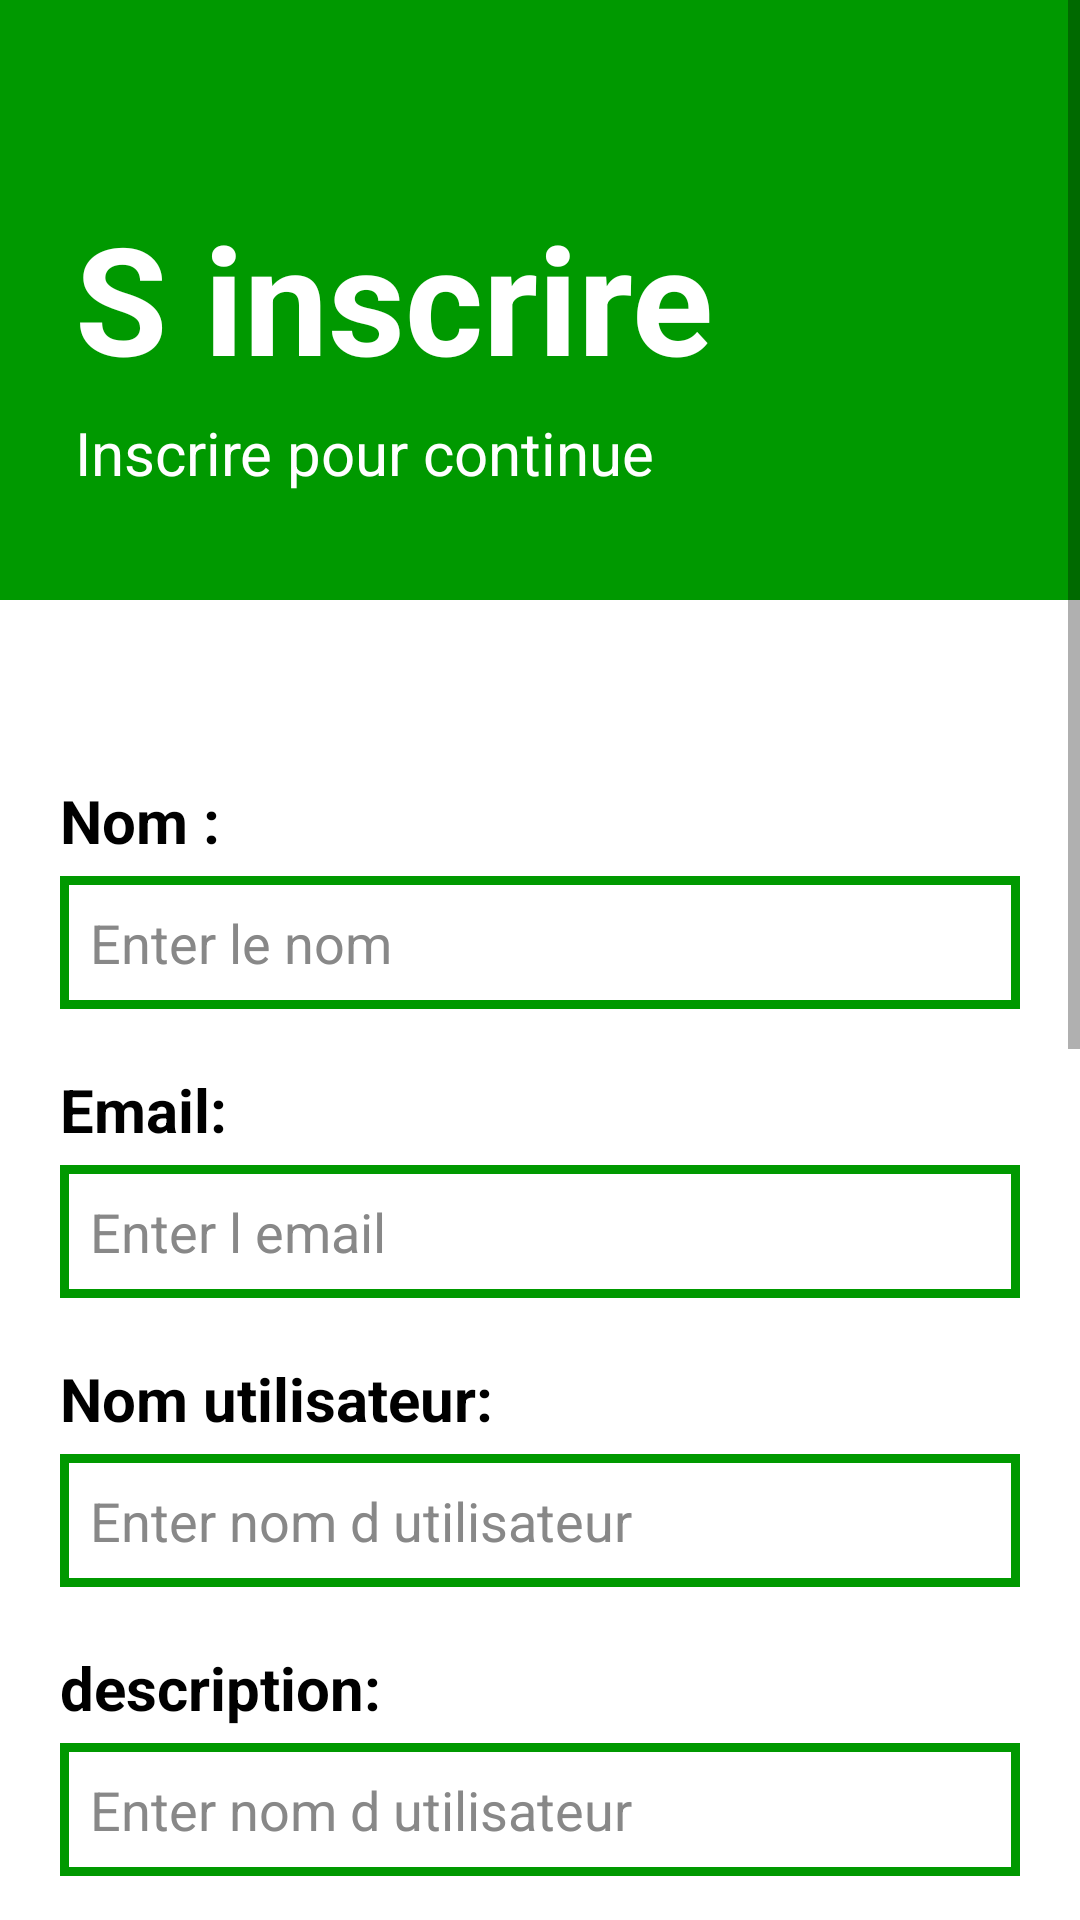

Produce the Android XML layout that renders to this screen, including the resource entries it uses.
<!-- AndroidManifest.xml: application theme Theme.Chat_app -->
<!-- res/layout/activity_register.xml -->
<?xml version="1.0" encoding="utf-8"?>
<ScrollView xmlns:android="http://schemas.android.com/apk/res/android"
    xmlns:app="http://schemas.android.com/apk/res-auto"
    xmlns:tools="http://schemas.android.com/tools"
    android:layout_width="match_parent"
    android:layout_height="match_parent"
    tools:context=".RegisterActivity"
    >
    <LinearLayout
        android:layout_width="match_parent"
        android:layout_height="match_parent"
        android:orientation="vertical"
        >
    <LinearLayout
        android:layout_width="match_parent"
        android:layout_height="200dp"
        android:background="@color/color_app"
        android:orientation="vertical"
        android:gravity="center_vertical">
        <TextView
            android:layout_width="wrap_content"
            android:layout_height="wrap_content"
            android:text="@string/register"
            android:textSize="50sp"
            android:textColor="@color/white"
            android:textStyle="bold"
            android:layout_gravity="center_vertical"
            android:layout_marginLeft="25dp"
            android:layout_marginTop="30dp"/>

        <TextView
            android:layout_width="wrap_content"
            android:layout_height="wrap_content"
            android:text="@string/descRegister"
            android:textSize="20dp"
            android:textColor="@color/white"
            android:layout_marginLeft="25dp"
            android:layout_marginTop="5dp"/>

    </LinearLayout>
    <LinearLayout
        android:layout_width="match_parent"
        android:layout_height="match_parent"
        android:orientation="vertical">
        <TextView
            android:layout_width="wrap_content"
            android:layout_height="wrap_content"
            android:text="@string/name"
            android:textSize="20sp"
            android:textStyle="bold"
            android:textColor="@color/black"
            android:layout_marginTop="60dp"
            android:layout_marginLeft="20dp"/>

        <EditText
            android:id="@+id/r_name"
            android:layout_width="match_parent"
            android:layout_height="wrap_content"
            android:hint="@string/enter_name"
            android:maxLines="1"
            android:padding="10dip"
            android:background="@drawable/style_edittext"
            android:textColor="@color/black"
            android:textColorHint="@color/gray"
            android:layout_marginLeft="20dp"
            android:layout_marginRight="20dp"
            android:layout_marginTop="5dp"/>

        <TextView
            android:layout_width="wrap_content"
            android:layout_height="wrap_content"
            android:text="@string/email"
            android:textSize="20dp"
            android:textStyle="bold"
            android:textColor="@color/black"
            android:layout_marginLeft="20dp"
            android:layout_marginTop="20dp"
            />

        <EditText
            android:id="@+id/r_email"
            android:layout_width="match_parent"
            android:layout_height="wrap_content"
            android:hint="@string/enter_email"
            android:maxLines="1"
            android:padding="10dip"
            android:background="@drawable/style_edittext"
            android:textColor="@color/black"
            android:textColorHint="@color/gray"
            android:layout_marginLeft="20dp"
            android:layout_marginRight="20dp"
            android:layout_marginTop="5dp"
             />
        <TextView
            android:layout_width="wrap_content"
            android:layout_height="wrap_content"
            android:text="@string/username"
            android:textSize="20sp"
            android:textStyle="bold"
            android:textColor="@color/black"
            android:layout_marginTop="20dp"
            android:layout_marginLeft="20dp"/>
        <EditText
            android:id="@+id/r_username"
            android:layout_width="match_parent"
            android:layout_height="wrap_content"
            android:hint="@string/enter_username"
            android:maxLines="1"
            android:padding="10dip"
            android:background="@drawable/style_edittext"
            android:textColor="@color/black"
            android:textColorHint="@color/gray"
            android:layout_marginLeft="20dp"
            android:layout_marginRight="20dp"
            android:layout_marginTop="5dp"
            />
        <TextView
            android:layout_width="wrap_content"
            android:layout_height="wrap_content"
            android:text="@string/description"
            android:textSize="20sp"
            android:textStyle="bold"
            android:textColor="@color/black"
            android:layout_marginTop="20dp"
            android:layout_marginLeft="20dp"/>
        <EditText
            android:id="@+id/r_description"
            android:layout_width="match_parent"
            android:layout_height="wrap_content"
            android:hint="@string/enter_username"
            android:maxLines="1"
            android:padding="10dip"
            android:background="@drawable/style_edittext"
            android:textColor="@color/black"
            android:textColorHint="@color/gray"
            android:layout_marginLeft="20dp"
            android:layout_marginRight="20dp"
            android:layout_marginTop="5dp"
            />
        <TextView
            android:layout_width="wrap_content"
            android:layout_height="wrap_content"
            android:text="@string/phone"
            android:textSize="20sp"
            android:textStyle="bold"
            android:textColor="@color/black"
            android:layout_marginTop="20dp"
            android:layout_marginLeft="20dp"/>
        <EditText
            android:id="@+id/r_phone"
            android:layout_width="match_parent"
            android:layout_height="wrap_content"
            android:hint="@string/enter_phone"
            android:maxLines="1"
            android:inputType="phone"
            android:padding="10dip"
            android:background="@drawable/style_edittext"
            android:textColor="@color/black"
            android:textColorHint="@color/gray"
            android:layout_marginLeft="20dp"
            android:layout_marginRight="20dp"
            android:layout_marginTop="5dp"
            />
        <TextView
            android:layout_width="wrap_content"
            android:layout_height="wrap_content"
            android:text="@string/password"
            android:textSize="20sp"
            android:textStyle="bold"
            android:textColor="@color/black"
            android:layout_marginTop="20dp"
            android:layout_marginLeft="20dp"/>

        <EditText
            android:id="@+id/r_password"
            android:layout_width="match_parent"
            android:layout_height="wrap_content"
            android:maxLines="1"
            android:hint="@string/enter_password"
            android:textColorHint="@color/gray"
            android:padding="10dip"
            android:background="@drawable/style_edittext"
            android:textColor="@color/black"
            android:layout_marginLeft="20dp"
            android:layout_marginRight="20dp"
            android:layout_marginTop="5dp"
            />
        <TextView
            android:layout_width="wrap_content"
            android:layout_height="wrap_content"
            android:text="@string/enter_gender"
            android:textSize="20sp"
            android:textStyle="bold"
            android:textColor="@color/black"
            android:layout_marginTop="20dp"
            android:layout_marginLeft="20dp"/>
        <RadioGroup
            android:id="@+id/r_rg"
            android:layout_width="match_parent"
            android:layout_height="wrap_content"
            android:orientation="vertical">
            <RadioButton android:id="@+id/r_men"
                android:layout_width="wrap_content"
                android:textSize="20sp"
                android:textStyle="bold"
                android:textColor="@color/black"
                android:layout_height="wrap_content"
                android:text="@string/men"
                android:layout_marginTop="20dp"
                android:layout_marginLeft="20dp"
                />
            <RadioButton android:id="@+id/r_femal"
                android:layout_width="wrap_content"
                android:layout_height="wrap_content"
                android:textSize="20sp"
                android:textStyle="bold"
                android:textColor="@color/black"
                android:text="@string/Fem"
                android:layout_marginTop="10dp"
                android:layout_marginLeft="20dp"
                />
        </RadioGroup>
        <LinearLayout
            android:layout_width="match_parent"
            android:layout_height="match_parent"
            android:orientation="horizontal">
            <androidx.cardview.widget.CardView
                android:layout_width="90dp"
                android:layout_height="90dp"
                app:cardCornerRadius="90dp"
                android:layout_margin="10dp"
                >
                <ImageView
                    android:id="@+id/imgView"
                    android:layout_height="90dp"
                    android:layout_width="90dp"
                    android:scaleType="centerCrop"
                    />
            </androidx.cardview.widget.CardView>
            <Button
                android:id="@+id/buttonLoadPicture"
                android:layout_width="wrap_content"
                android:layout_height="wrap_content"
                android:layout_weight="0"
                android:text="Load Picture"
                android:layout_gravity="center"></Button>

        </LinearLayout>

        <Button
            android:layout_width="320dp"
            android:layout_height="55dp"
            android:text="@string/register"
            android:textSize="17sp"
            android:clickable="true"
            android:onClick="register"
            android:textColor="@color/white"
            android:layout_gravity="center"
            android:layout_marginTop="15dp"
            android:focusable="true" />
    </LinearLayout>
    </LinearLayout>
</ScrollView>
<!-- resources referenced by this layout -->
<resources>
  <color name="black">#FF000000</color>
  <color name="color_app">#009900</color>
  <color name="gray">#888888</color>
  <color name="white">#FFFFFFFF</color>
  <!-- drawable style_edittext (drawable) -->
  <?xml version="1.0" encoding="utf-8"?>
  <shape xmlns:android="http://schemas.android.com/apk/res/android"
      android:shape="rectangle" android:padding="15dp">
  
      <solid android:color="#FFFFFF" />
      <corners
          android:bottomRightRadius="0dp"
          android:bottomLeftRadius="0dp"
          android:topLeftRadius="0dp"
          android:topRightRadius="0dp" />
      <stroke android:width="3dip" android:color="@color/color_app" />
  </shape>
  <string name="Fem">Female</string>
  <string name="descRegister">Inscrire pour continue</string>
  <string name="description">description:</string>
  <string name="email">Email:</string>
  <string name="enter_email">Enter l email</string>
  <string name="enter_gender">Genre : </string>
  <string name="enter_name">Enter le nom </string>
  <string name="enter_password">Enter mot de passe</string>
  <string name="enter_phone">Enter Numero</string>
  <string name="enter_username">Enter nom d utilisateur</string>
  <string name="men">Men</string>
  <string name="name">Nom :</string>
  <string name="password">Mot de passe:</string>
  <string name="phone">Numero protable :</string>
  <string name="register">S inscrire</string>
  <string name="username">Nom utilisateur:</string>
  <style name="Theme.Chat_app" parent="Theme.MaterialComponents.DayNight.DarkActionBar">
          
          <item name="colorPrimary">@color/color_app</item>
          <item name="colorPrimaryVariant">@color/color_app</item>
          <item name="colorOnPrimary">@color/white</item>
          
          <item name="colorSecondary">@color/color_app</item>
          <item name="colorSecondaryVariant">@color/teal_700</item>
          <item name="colorOnSecondary">@color/black</item>
          
          <item name="android:statusBarColor" tools:targetApi="l">?attr/colorPrimaryVariant</item>
          
      </style>
  <color name="teal_700">#FF018786</color>
</resources>
